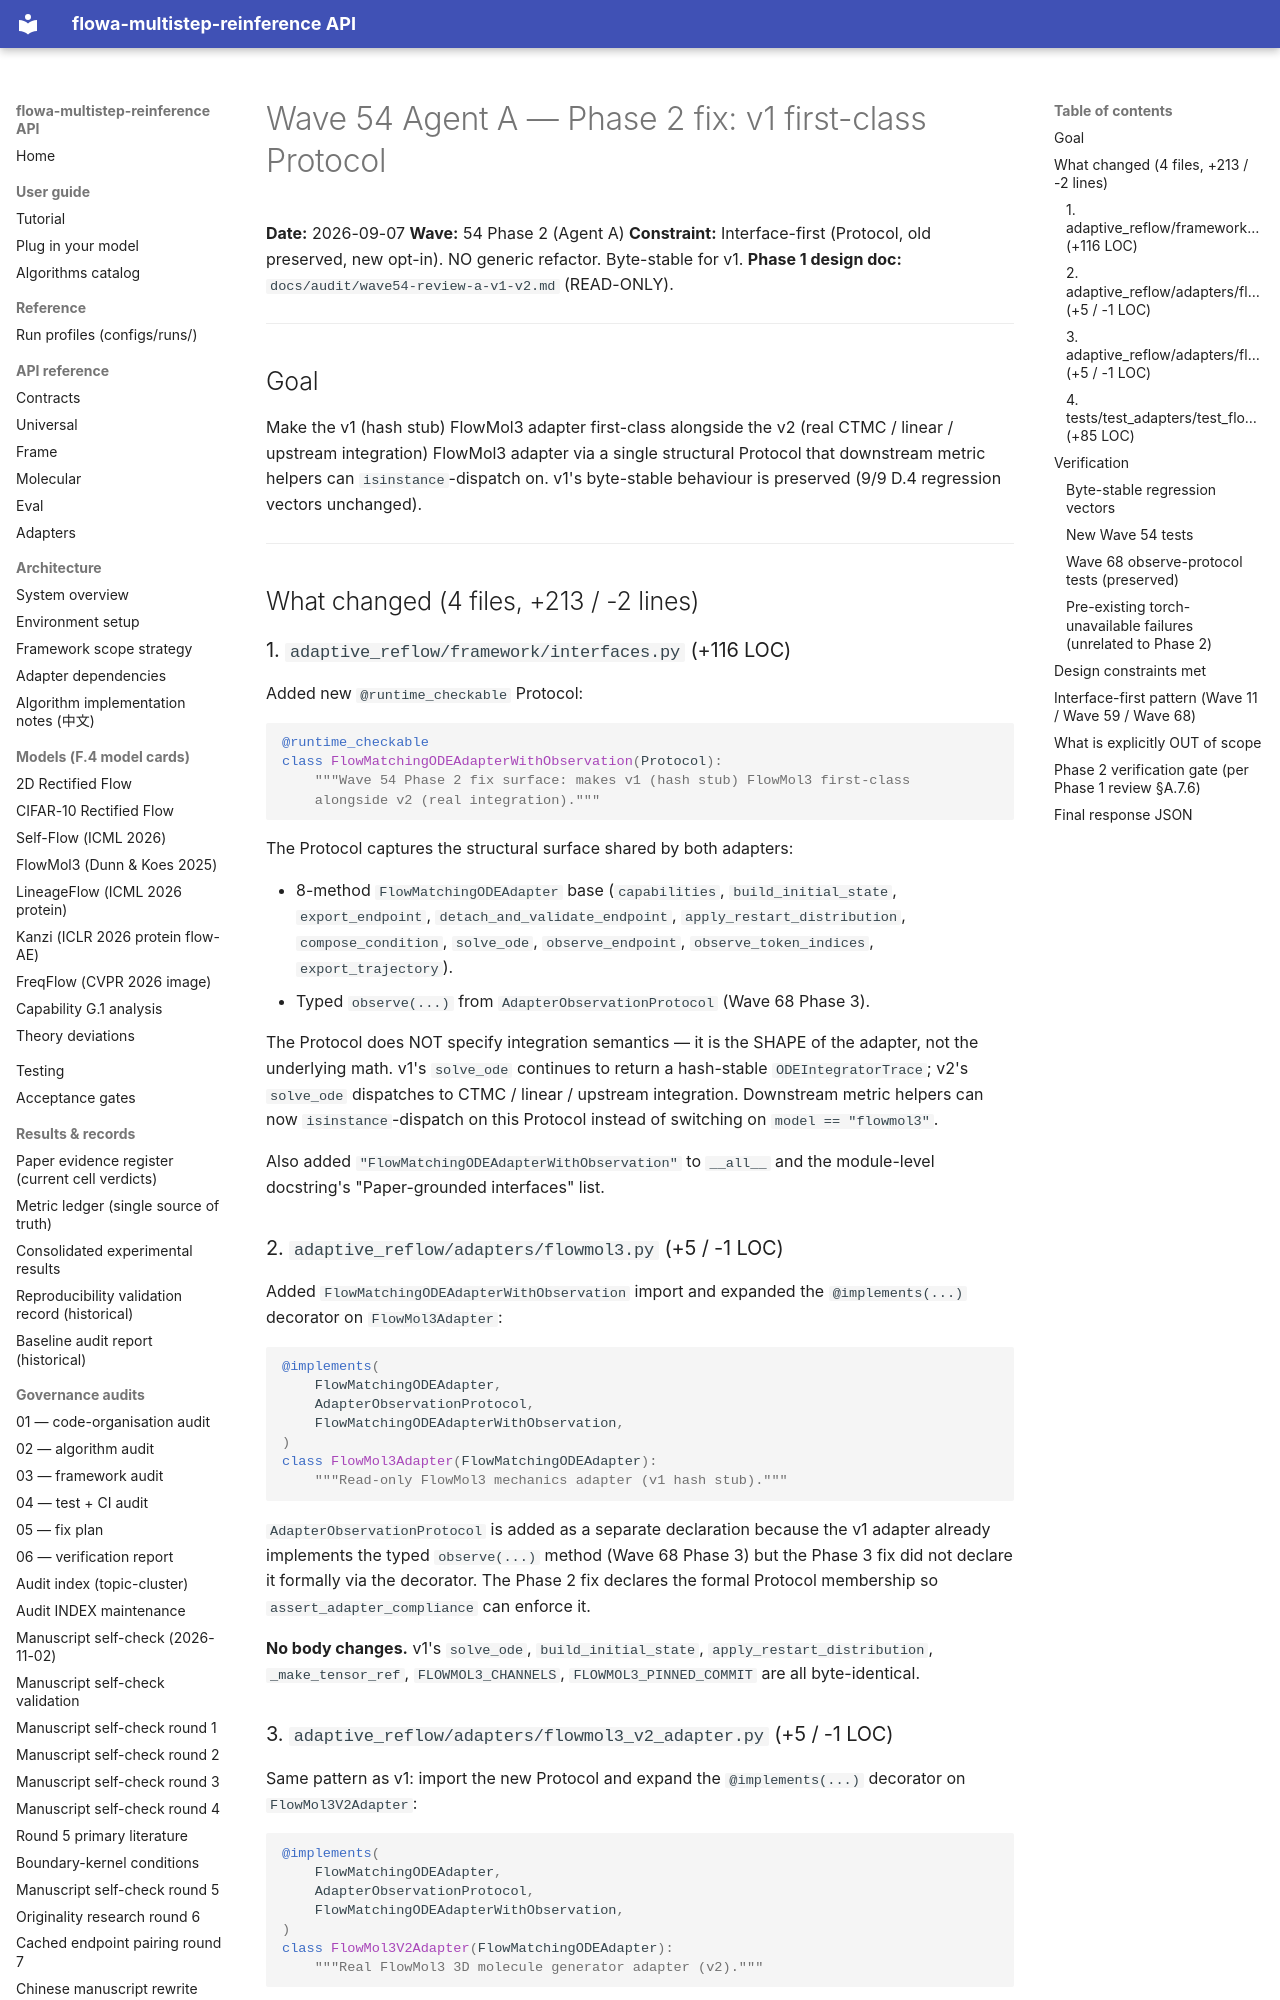

repository: silverenternal/flowa-multistep-reinference · page: audit/wave54-fix-a-v1-protocol/index.html · generator: mkdocs

# Wave 54 Agent A — Phase 2 fix: v1 first-class Protocol

**Date:** 2026-09-07
**Wave:** 54 Phase 2 (Agent A)
**Constraint:** Interface-first (Protocol, old preserved, new opt-in). NO generic refactor. Byte-stable for v1.
**Phase 1 design doc:** `docs/audit/wave54-review-a-v1-v2.md` (READ-ONLY).

---

## Goal

Make the v1 (hash stub) FlowMol3 adapter first-class alongside the v2
(real CTMC / linear / upstream integration) FlowMol3 adapter via a
single structural Protocol that downstream metric helpers can
`isinstance`-dispatch on. v1's byte-stable behaviour is preserved
(9/9 D.4 regression vectors unchanged).

---

## What changed (4 files, +213 / -2 lines)

### 1. `adaptive_reflow/framework/interfaces.py` (+116 LOC)

Added new `@runtime_checkable` Protocol:

```python
@runtime_checkable
class FlowMatchingODEAdapterWithObservation(Protocol):
    """Wave 54 Phase 2 fix surface: makes v1 (hash stub) FlowMol3 first-class
    alongside v2 (real integration)."""
```

The Protocol captures the structural surface shared by both adapters:

* 8-method `FlowMatchingODEAdapter` base (`capabilities`,
  `build_initial_state`, `export_endpoint`,
  `detach_and_validate_endpoint`, `apply_restart_distribution`,
  `compose_condition`, `solve_ode`, `observe_endpoint`,
  `observe_token_indices`, `export_trajectory`).
* Typed `observe(...)` from `AdapterObservationProtocol`
  (Wave 68 Phase 3).

The Protocol does NOT specify integration semantics — it is the SHAPE
of the adapter, not the underlying math. v1's `solve_ode` continues
to return a hash-stable `ODEIntegratorTrace`; v2's `solve_ode`
dispatches to CTMC / linear / upstream integration. Downstream metric
helpers can now `isinstance`-dispatch on this Protocol instead of
switching on `model == "flowmol3"`.

Also added `"FlowMatchingODEAdapterWithObservation"` to `__all__` and
the module-level docstring's "Paper-grounded interfaces" list.

### 2. `adaptive_reflow/adapters/flowmol3.py` (+5 / -1 LOC)

Added `FlowMatchingODEAdapterWithObservation` import and expanded the
`@implements(...)` decorator on `FlowMol3Adapter`:

```python
@implements(
    FlowMatchingODEAdapter,
    AdapterObservationProtocol,
    FlowMatchingODEAdapterWithObservation,
)
class FlowMol3Adapter(FlowMatchingODEAdapter):
    """Read-only FlowMol3 mechanics adapter (v1 hash stub)."""
```

`AdapterObservationProtocol` is added as a separate declaration
because the v1 adapter already implements the typed `observe(...)`
method (Wave 68 Phase 3) but the Phase 3 fix did not declare it
formally via the decorator. The Phase 2 fix declares the formal
Protocol membership so `assert_adapter_compliance` can enforce it.

**No body changes.** v1's `solve_ode`, `build_initial_state`,
`apply_restart_distribution`, `_make_tensor_ref`, `FLOWMOL3_CHANNELS`,
`FLOWMOL3_PINNED_COMMIT` are all byte-identical.

### 3. `adaptive_reflow/adapters/flowmol3_v2_adapter.py` (+5 / -1 LOC)

Same pattern as v1: import the new Protocol and expand the
`@implements(...)` decorator on `FlowMol3V2Adapter`:

```python
@implements(
    FlowMatchingODEAdapter,
    AdapterObservationProtocol,
    FlowMatchingODEAdapterWithObservation,
)
class FlowMol3V2Adapter(FlowMatchingODEAdapter):
    """Real FlowMol3 3D molecule generator adapter (v2)."""
```

**No body changes.** v2's real integration path
(`_solve_ode_ctmc` / `_solve_ode_linear` / `_solve_ode_upstream`),
`observe_endpoint`, `observe(...)`, `export_trajectory` are all
byte-identical.
